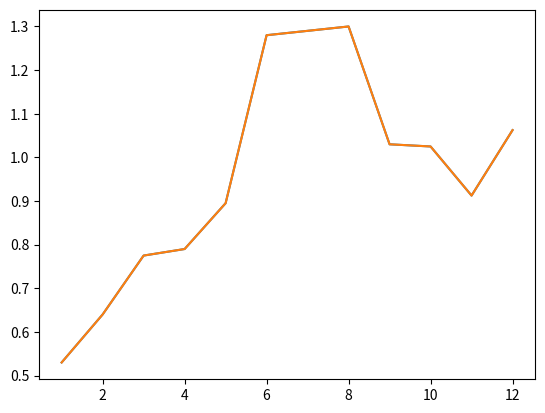
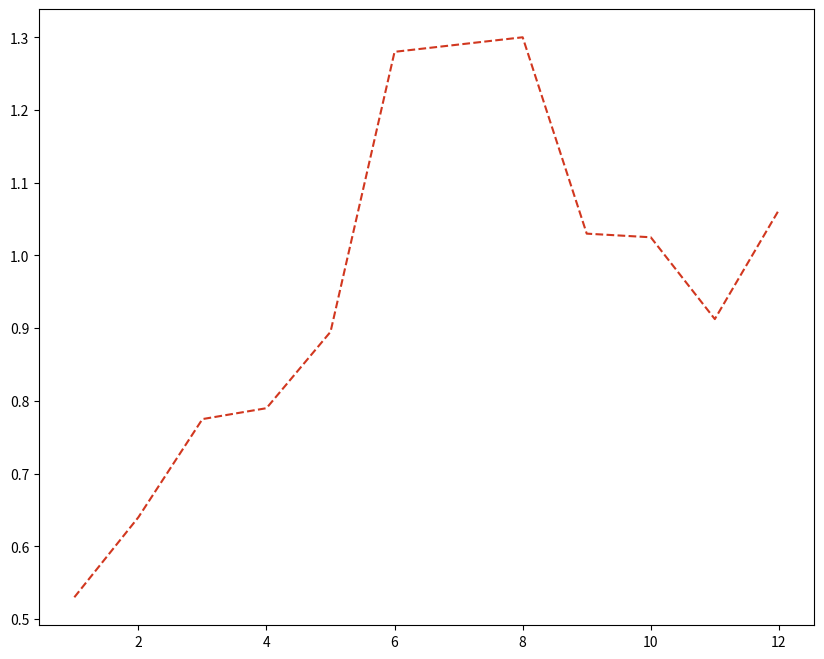

Recreate these plots in Python, in order.
import pandas as pd
import matplotlib
import matplotlib.pyplot as plt

pd.__version__

prices = [
	(1, 2.12),
	(2, 2.56),
	(3, 3.10),
	(4, 3.16),
	(5, 3.58),
	(6, 5.12),
	(7, 5.16),
	(8, 5.20),
	(9, 4.12),
	(10, 4.10),
	(11, 3.65),
	(12, 4.25),

]
df = pd.DataFrame(prices)
print(df)

df = pd.DataFrame(prices, columns=["month", "price"])
df = df.set_index("month")
print(df)

kurs = 4
price_USD = df['price'].apply(lambda price: price/kurs)
df["price"] = price_USD
print(df)

plt.plot(df.index, df["price"])

plt.plot(df.index, df["price"])
fig, ax = plt.subplots(figsize=(10,8))
res = ax.plot(df.index, df["price"])
line = res[0]
line.set_c('#d1371f')
line.set_linestyle('dashed')